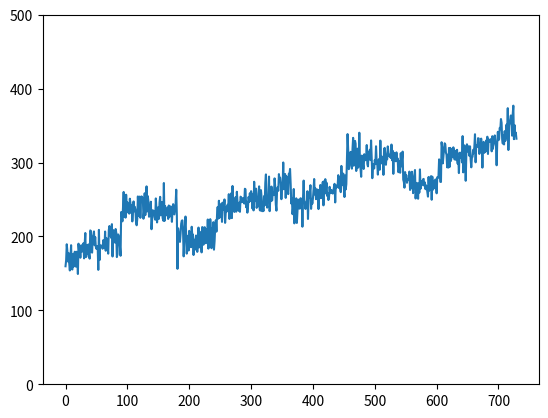

This chart was generated by the following Python code:
import datetime
import numpy as np
import matplotlib.pyplot as plt

start = '2016-01-01'
end = '2017-12-31'

datestart = datetime.datetime.strptime(start, '%Y-%m-%d')
dateend = datetime.datetime.strptime(end, '%Y-%m-%d')

t = []
while datestart < dateend:
    datestart += datetime.timedelta(days=1)
    t.append((datestart.strftime('%Y%m%d'), datestart.weekday(), datestart.month))
print(len(t))

y = []
y2 = []
time = 0
for date, weekday, month in t:
    x = 200 + 10 * np.random.randn(1) + 0.2 * time + 15 * np.sin(2 * np.pi * (1 / 360) * time)
    if 0 <= weekday < 5:
        x += 8 * np.random.randn(1)
    if month in (1, 2, 3, 7, 8):
        x -= 35
    y.append(x)
    y2.append((date, x))
    time += 1

print(y)
plt.ylim(0, 500)
plt.plot(y)
plt.show()
